Photos from the image-classification dataset "data" in the GitHub repository Debargha08/micro-doppler-target-classifier. Its 2 classes are: human, vehicle.

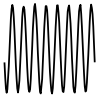
Label: human

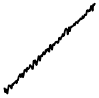
Label: vehicle

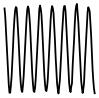
Label: human

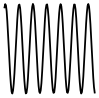
Label: human

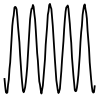
Label: human

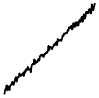
Label: vehicle
